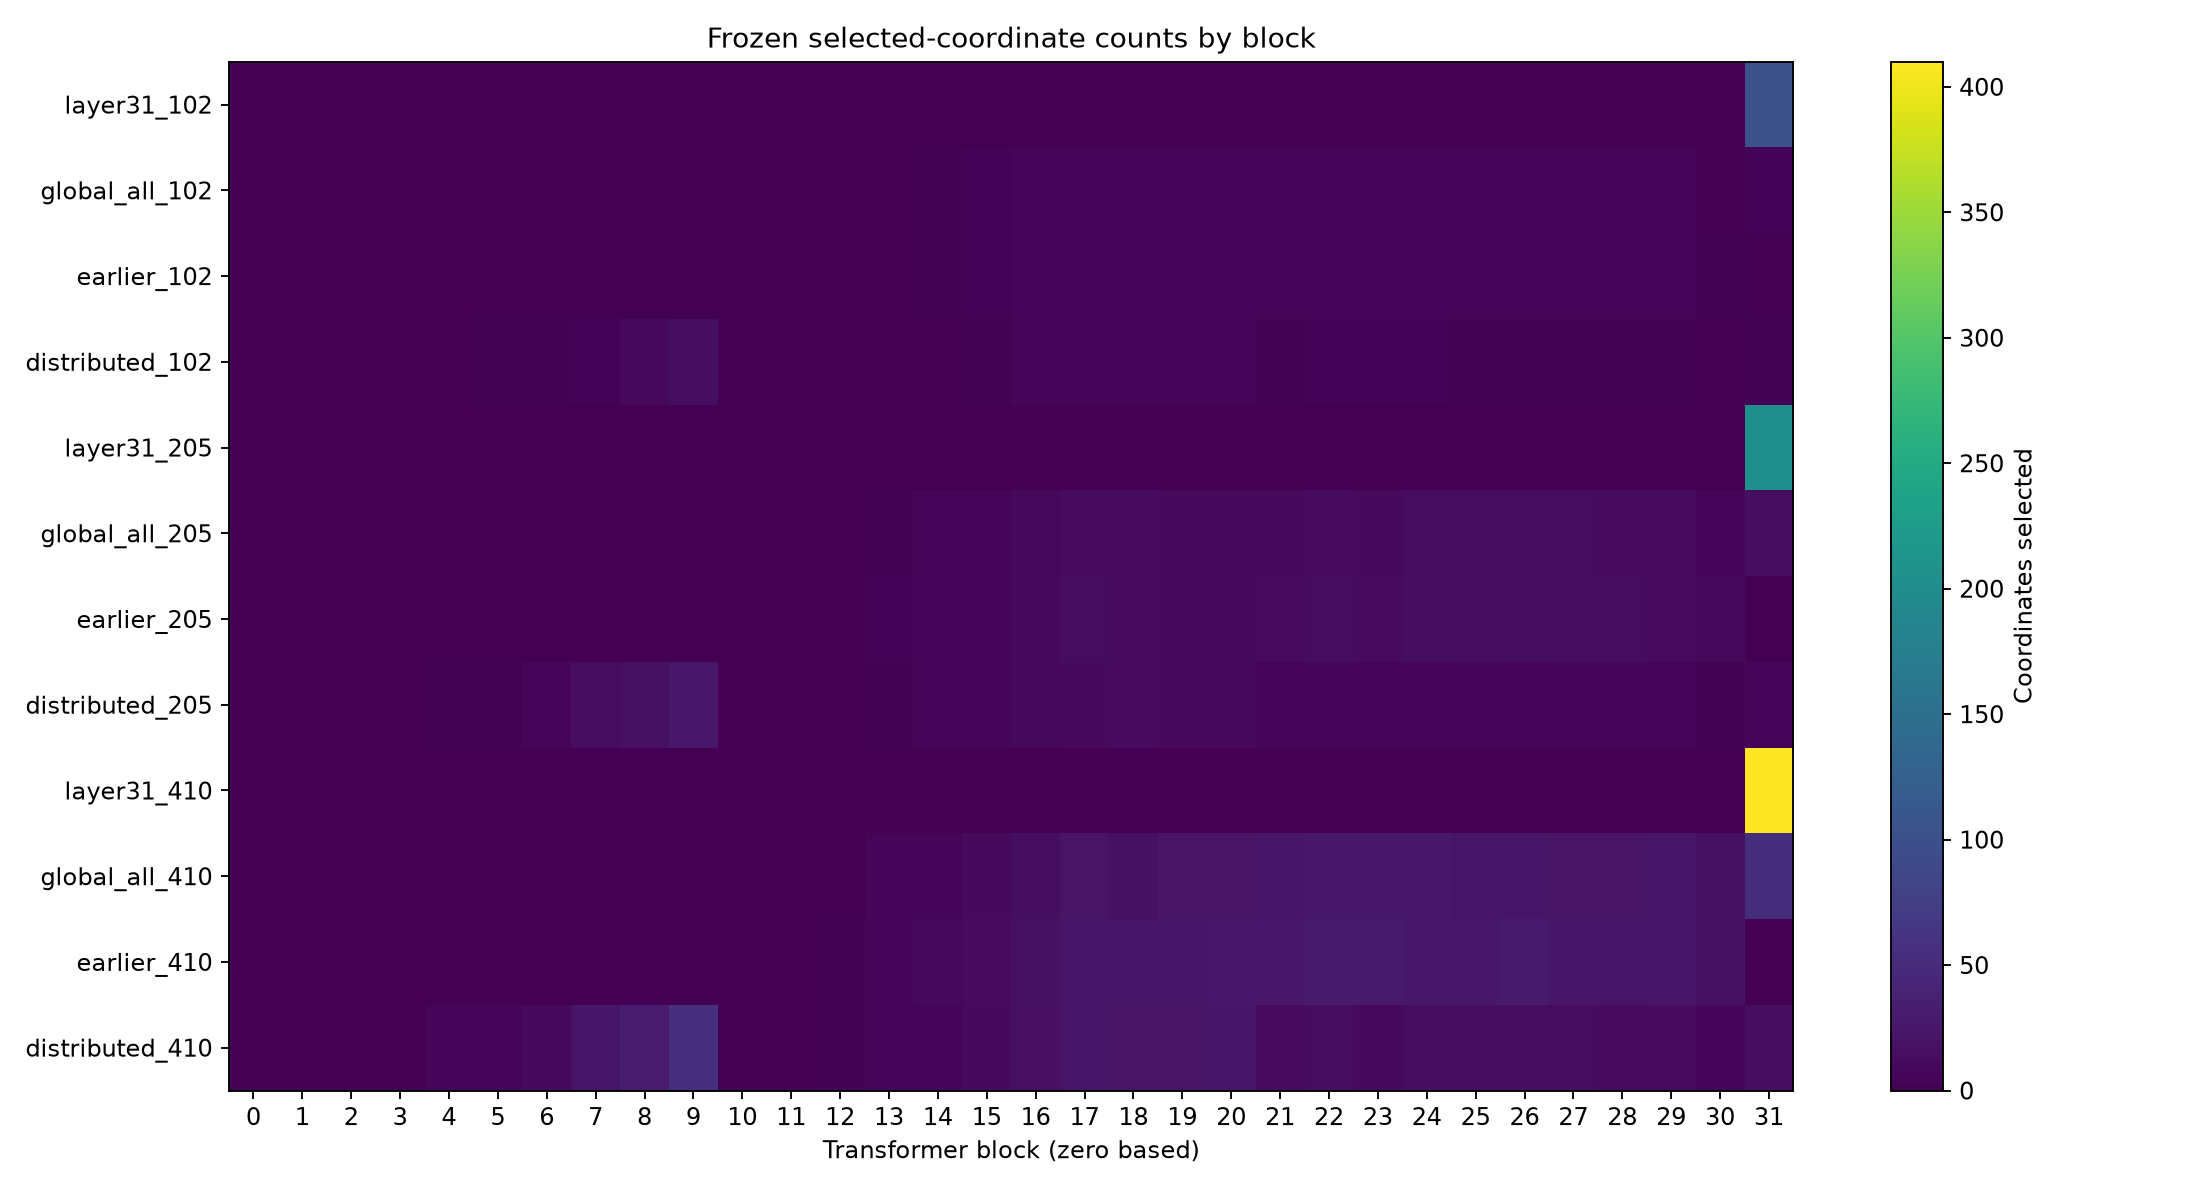

Data behind this chart, as committed beside it:
condition, layer_0, layer_1, layer_2, layer_3, layer_4, layer_5, layer_6, layer_7, layer_8, layer_9, layer_10, layer_11, layer_12, layer_13, layer_14, layer_15, layer_16, layer_17, layer_18, layer_19, layer_20, layer_21, layer_22
layer31_102, 0, 0, 0, 0, 0, 0, 0, 0, 0, 0, 0, 0, 0, 0, 0, 0, 0, 0, 0, 0, 0, 0, 0
global_all_102, 0, 0, 0, 0, 0, 0, 0, 0, 0, 0, 0, 0, 0, 1, 2, 4, 5, 6, 6, 8, 7, 7, 7
earlier_102, 0, 0, 0, 0, 0, 0, 0, 0, 0, 0, 0, 0, 0, 1, 2, 4, 5, 6, 7, 8, 7, 7, 7
distributed_102, 0, 0, 0, 0, 0, 2, 3, 4, 10, 15, 0, 0, 0, 1, 1, 2, 5, 5, 6, 7, 7, 3, 4
layer31_205, 0, 0, 0, 0, 0, 0, 0, 0, 0, 0, 0, 0, 0, 0, 0, 0, 0, 0, 0, 0, 0, 0, 0
global_all_205, 0, 0, 0, 0, 0, 0, 0, 0, 0, 0, 0, 0, 1, 3, 7, 8, 9, 12, 12, 10, 11, 10, 12
earlier_205, 0, 0, 0, 0, 0, 0, 0, 0, 0, 0, 0, 0, 1, 4, 7, 8, 9, 13, 12, 11, 11, 12, 14
distributed_205, 0, 0, 0, 0, 2, 3, 6, 13, 18, 27, 0, 0, 0, 3, 6, 8, 9, 10, 12, 10, 10, 7, 7
layer31_410, 0, 0, 0, 0, 0, 0, 0, 0, 0, 0, 0, 0, 0, 0, 0, 0, 0, 0, 0, 0, 0, 0, 0
global_all_410, 0, 0, 0, 0, 0, 0, 0, 0, 0, 0, 0, 0, 1, 6, 8, 10, 15, 21, 19, 21, 22, 24, 27
earlier_410, 0, 0, 0, 0, 0, 0, 0, 0, 0, 0, 0, 1, 2, 7, 9, 12, 19, 25, 23, 23, 26, 28, 29
distributed_410, 0, 0, 0, 0, 6, 8, 10, 23, 33, 57, 0, 1, 2, 6, 8, 11, 17, 24, 21, 22, 25, 12, 13
